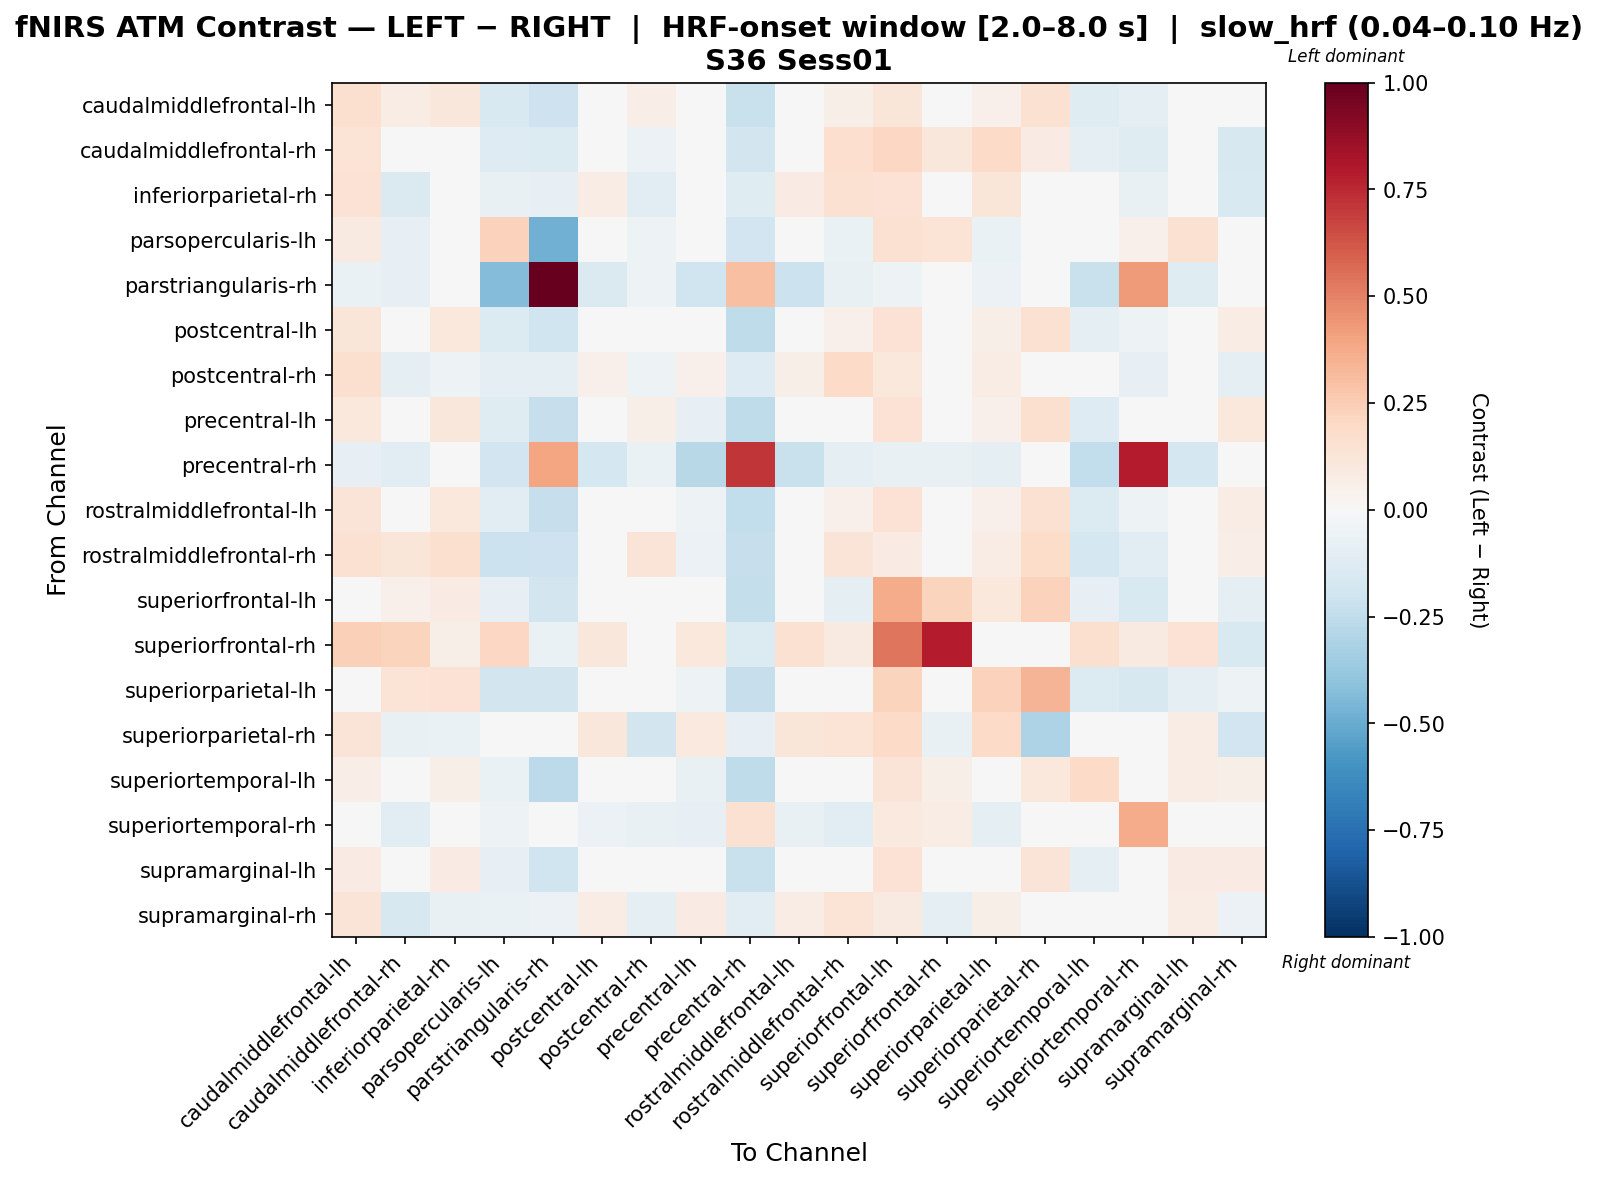

The file beside this chart, header and first rows:
, caudalmiddlefrontal-lh, caudalmiddlefrontal-rh, inferiorparietal-rh, parsopercularis-lh, parstriangularis-rh, postcentral-lh, postcentral-rh, precentral-lh, precentral-rh, rostralmiddlefrontal-lh, rostralmiddlefrontal-rh, superiorfrontal-lh, superiorfrontal-rh, superiorparietal-lh, superiorparietal-rh, superiortemporal-lh, superiortemporal-rh, supramarginal-lh, supramarginal-rh
caudalmiddlefrontal-lh, 0.1575, 0.07124, 0.1099, -0.1521, -0.2095, 0.01191, 0.06845, -0.02505, -0.2259, -0.01268, 0.06059, 0.1207, 0.04926, 0.05069, 0.1491, -0.1206, -0.09572, -0.04616, 0.03837
caudalmiddlefrontal-rh, 0.1405, -0.04095, 0.01608, -0.1321, -0.1347, 0.01092, -0.05614, -0.00767, -0.1844, 0.02399, 0.1642, 0.2047, 0.1101, 0.1932, 0.08436, -0.08717, -0.1231, -0.02084, -0.1608
inferiorparietal-rh, 0.1457, -0.1412, -0.04539, -0.07425, -0.08009, 0.07699, -0.112, 0.04807, -0.1238, 0.08282, 0.1515, 0.1464, -0.02061, 0.1223, 0.03808, -0.02862, -0.07428, 0.04223, -0.1538
parsopercularis-lh, 0.09096, -0.08367, 0.002475, 0.2327, -0.479, 0.0464, -0.05224, -0.005098, -0.1931, 0.04144, -0.06668, 0.1553, 0.1368, -0.06251, 0.04121, -0.01249, 0.05181, 0.1548, 0.0009116
parstriangularis-rh, -0.06577, -0.0856, -0.001652, -0.4326, 1.0, -0.1417, -0.05317, -0.1992, 0.3013, -0.2125, -0.07379, -0.05345, -0.04988, -0.0614, 0.0381, -0.2196, 0.4269, -0.1231, 0.00707
postcentral-lh, 0.1214, 0.01247, 0.1048, -0.1374, -0.1968, 0.03428, 0.03789, -0.03262, -0.25, -0.00138, 0.05415, 0.1428, -0.01148, 0.05502, 0.1537, -0.09418, -0.05158, -0.01552, 0.07454
postcentral-rh, 0.1601, -0.1001, -0.05123, -0.09142, -0.09385, 0.05227, -0.05163, 0.05254, -0.1327, 0.05712, 0.1892, 0.1073, -0.02926, 0.07445, 0.02548, -0.03697, -0.08284, 0.04526, -0.09382
precentral-lh, 0.1028, 0.02891, 0.1128, -0.1195, -0.2269, 0.04406, 0.05742, -0.07864, -0.2546, -0.01738, 0.0273, 0.1441, -0.005129, 0.05154, 0.1565, -0.1324, -0.02669, 0.02971, 0.106
precentral-rh, -0.08406, -0.1101, -0.01856, -0.1921, 0.3928, -0.1719, -0.06513, -0.2767, 0.7131, -0.2221, -0.08796, -0.07113, -0.07618, -0.08793, 0.01939, -0.249, 0.7886, -0.1749, -0.02626
rostralmiddlefrontal-lh, 0.1281, 0.01464, 0.1023, -0.1073, -0.231, 0.04306, 0.04339, -0.05118, -0.2498, -0.005571, 0.05185, 0.1469, -0.000391, 0.05438, 0.1513, -0.1393, -0.05032, 0.02602, 0.07298
rostralmiddlefrontal-rh, 0.1497, 0.1209, 0.1567, -0.213, -0.2108, 0.004424, 0.1288, -0.0613, -0.228, -0.04893, 0.1263, 0.08219, 0.0004316, 0.07424, 0.1809, -0.1734, -0.1136, -0.04567, 0.07012
superiorfrontal-lh, -0.02419, 0.05325, 0.08518, -0.08358, -0.1838, -0.02499, -0.04404, -0.04341, -0.2353, 0.006696, -0.0878, 0.3741, 0.2214, 0.1093, 0.2336, -0.07866, -0.1498, -0.0338, -0.09423
superiorfrontal-rh, 0.2377, 0.226, 0.06204, 0.2103, -0.06908, 0.1141, -0.03213, 0.1061, -0.1343, 0.1489, 0.09135, 0.5388, 0.7879, -0.01539, -0.01923, 0.1599, 0.08644, 0.145, -0.1535
superiorparietal-lh, 0.03992, 0.1328, 0.1411, -0.1821, -0.185, -0.01871, -0.002909, -0.0517, -0.2315, -0.01289, 0.03623, 0.2245, -0.01447, 0.2291, 0.339, -0.1404, -0.1613, -0.08895, -0.05281
superiorparietal-rh, 0.126, -0.07265, -0.07, -0.01468, -0.02251, 0.1103, -0.1822, 0.09941, -0.08517, 0.1182, 0.1338, 0.1927, -0.07457, 0.1948, -0.3092, 0.0244, -0.04993, 0.07124, -0.19
superiortemporal-lh, 0.06556, -0.03294, 0.06027, -0.06853, -0.2625, 0.008941, 0.00884, -0.07678, -0.2578, -0.02866, -0.03719, 0.13, 0.05667, -0.005686, 0.1079, 0.191, 0.01034, 0.07088, 0.05967
superiortemporal-rh, -0.004139, -0.1136, -0.02455, -0.05013, 0.03778, -0.05592, -0.0735, -0.07853, 0.1548, -0.07575, -0.1029, 0.0954, 0.07459, -0.09054, 0.02725, -0.03819, 0.3736, -0.02127, -0.03438
supramarginal-lh, 0.08523, -0.005372, 0.08167, -0.08478, -0.2015, 0.01917, 0.03315, -0.01827, -0.2251, -0.0134, -0.001323, 0.1412, 0.01022, 0.01509, 0.125, -0.09379, -0.03632, 0.08417, 0.08501
supramarginal-rh, 0.1303, -0.1628, -0.07722, -0.06783, -0.05599, 0.07452, -0.08722, 0.08113, -0.1135, 0.07385, 0.1364, 0.08757, -0.09746, 0.06189, 0.02313, 0.007509, -0.02697, 0.07267, -0.05987
